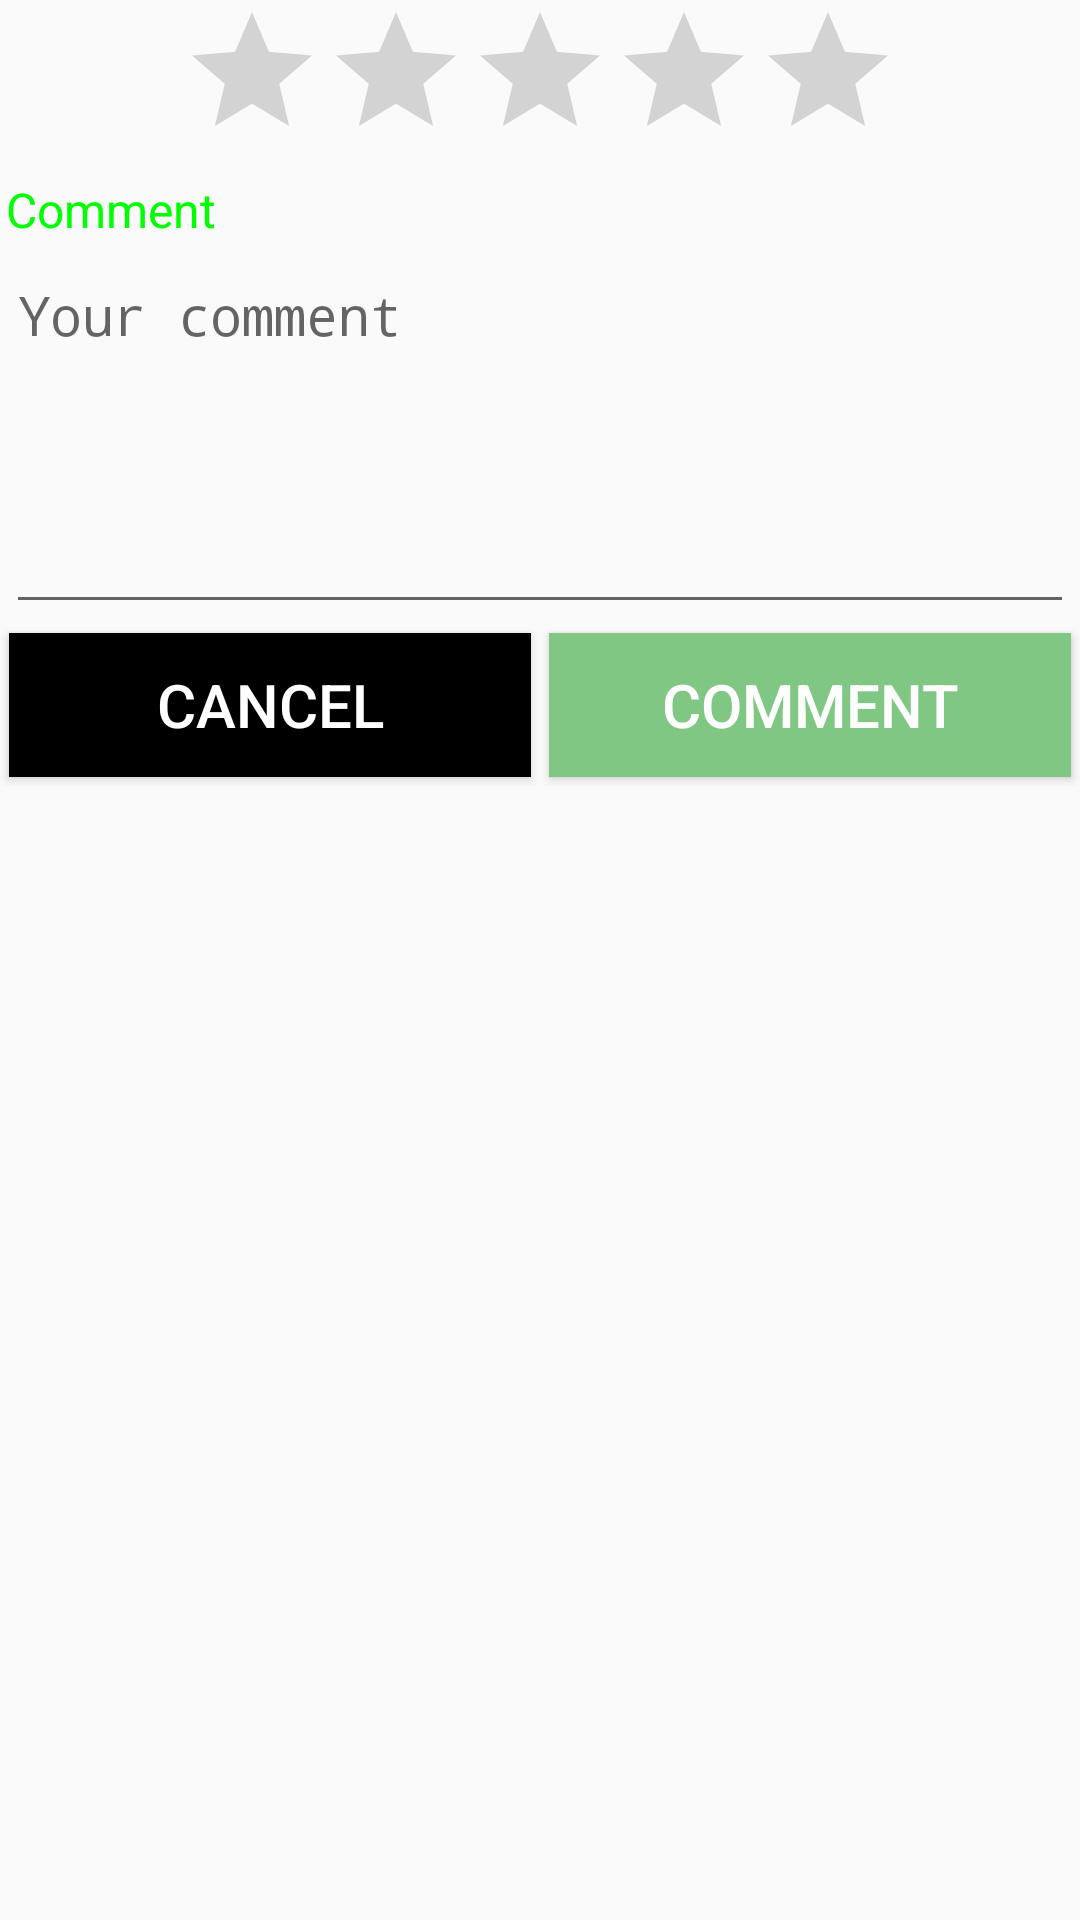

The Android layout XML behind this screen, and the referenced resources:
<!-- AndroidManifest.xml: application theme AppTheme -->
<!-- res/layout/wpopup_discuss_form.xml -->
<?xml version="1.0" encoding="utf-8"?>
<ScrollView xmlns:android="http://schemas.android.com/apk/res/android"
    android:id="@+id/ScrollView01"
    android:layout_width="fill_parent"
    android:layout_height="fill_parent"
    android:scrollbars="vertical"
    android:background="@dimen/backgroundapp"
     >

    <LinearLayout
        android:layout_width="fill_parent"
        android:layout_height="wrap_content"
        android:orientation="vertical" >

        <RatingBar
            android:id="@+id/ratingBar"
            android:layout_width="wrap_content"
            android:layout_height="wrap_content"
            android:layout_gravity="center_horizontal"
            android:isIndicator="false"
            android:numStars="5"
            android:rating="0.0"
            android:stepSize="1.0" >
        </RatingBar>

        <TextView
            style="@style/DefaultTextLableControl"
            android:text="@string/em_comment" >
        </TextView>

        <EditText
            android:id="@+id/txtComment"
            style="@style/DefaultInputControl"
            android:layout_marginLeft="2dp"
            android:layout_marginRight="2dp"
            android:gravity="top|left"
            android:hint="@string/em_your_comment"
            android:lines="5"
            android:singleLine="false" >
        </EditText>

        <LinearLayout
            android:layout_width="fill_parent"
            android:layout_height="wrap_content"
            android:orientation="horizontal" >
            <Button
                android:id="@+id/btnCancel"
                style="@style/LargeButtonControl"
                android:layout_width="0dp"
                android:layout_margin="3dp"
                android:layout_weight="1"
                android:background="@android:color/black"
                android:text="@string/cancel" >
            </Button>
            <Button
                android:id="@+id/btnCommit"
                style="@style/LargeButtonControl"
                android:layout_width="0dp"
                android:layout_margin="3dp"
                android:layout_weight="1"
                android:background="@color/green_buy_button"
                android:text="@string/em_comment" >
            </Button>


        </LinearLayout>
    </LinearLayout>

</ScrollView>
<!-- resources referenced by this layout -->
<resources>
  <color name="green_buy_button">#81c784</color>
  <dimen name="backgroundapp">@android:color/transparent</dimen>
  <string name="cancel">Cancel</string>
  <string name="em_comment">Comment</string>
  <string name="em_your_comment">Your comment</string>
  <style name="DefaultInputControl" parent="@android:style/TextAppearance.Medium">
          <item name="android:layout_width">match_parent</item>
          <item name="android:layout_height">wrap_content</item>
          <item name="android:textColor">@color/white</item>
          <item name="android:lines">1</item>
          <item name="android:singleLine">true</item>
          <item name="android:typeface">monospace</item>
      </style>
  <style name="DefaultTextLableControl" parent="@android:style/TextAppearance.Medium">
          <item name="android:layout_width">fill_parent</item>
          <item name="android:layout_height">wrap_content</item>
          <item name="android:textColor">#00FF00</item>
          <item name="android:padding">2dp</item>
          <item name="android:textSize">16sp</item>
      </style>
  <style name="LargeButtonControl">
          <item name="android:layout_width">wrap_content</item>
          <item name="android:layout_height">wrap_content</item>
          <item name="android:textColor">@color/white</item>
          <item name="android:textSize">20sp</item>
      </style>
  <style name="AppTheme" parent="Theme.AppCompat.Light.DarkActionBar">
          
          
      </style>
  <color name="white">#ffffff</color>
</resources>
